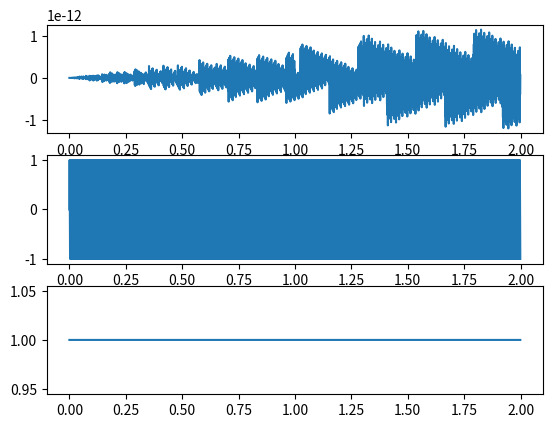

The matplotlib source for this figure:
import numpy as np, matplotlib.pyplot as plt
fs = 1000
first = np.sin(2*np.pi*500*np.arange(0,2,1/fs))
second = np.sin(2*np.pi*250*np.arange(0,2,1/fs))
third = np.ones(fs*2)

fig ,(a,b,c) = plt.subplots(3,1)
domeniu  = np.arange(0,2,1/fs)
a.plot(domeniu,first)
b.plot(domeniu,second)
c.plot(domeniu,third)
plt.show()
# se observa ca esantionarea arata foarte prost cand f  = fs/2, dar foarte bine cand f = fs/4, daca avem 0hz, orice esantionare ar fi destul
